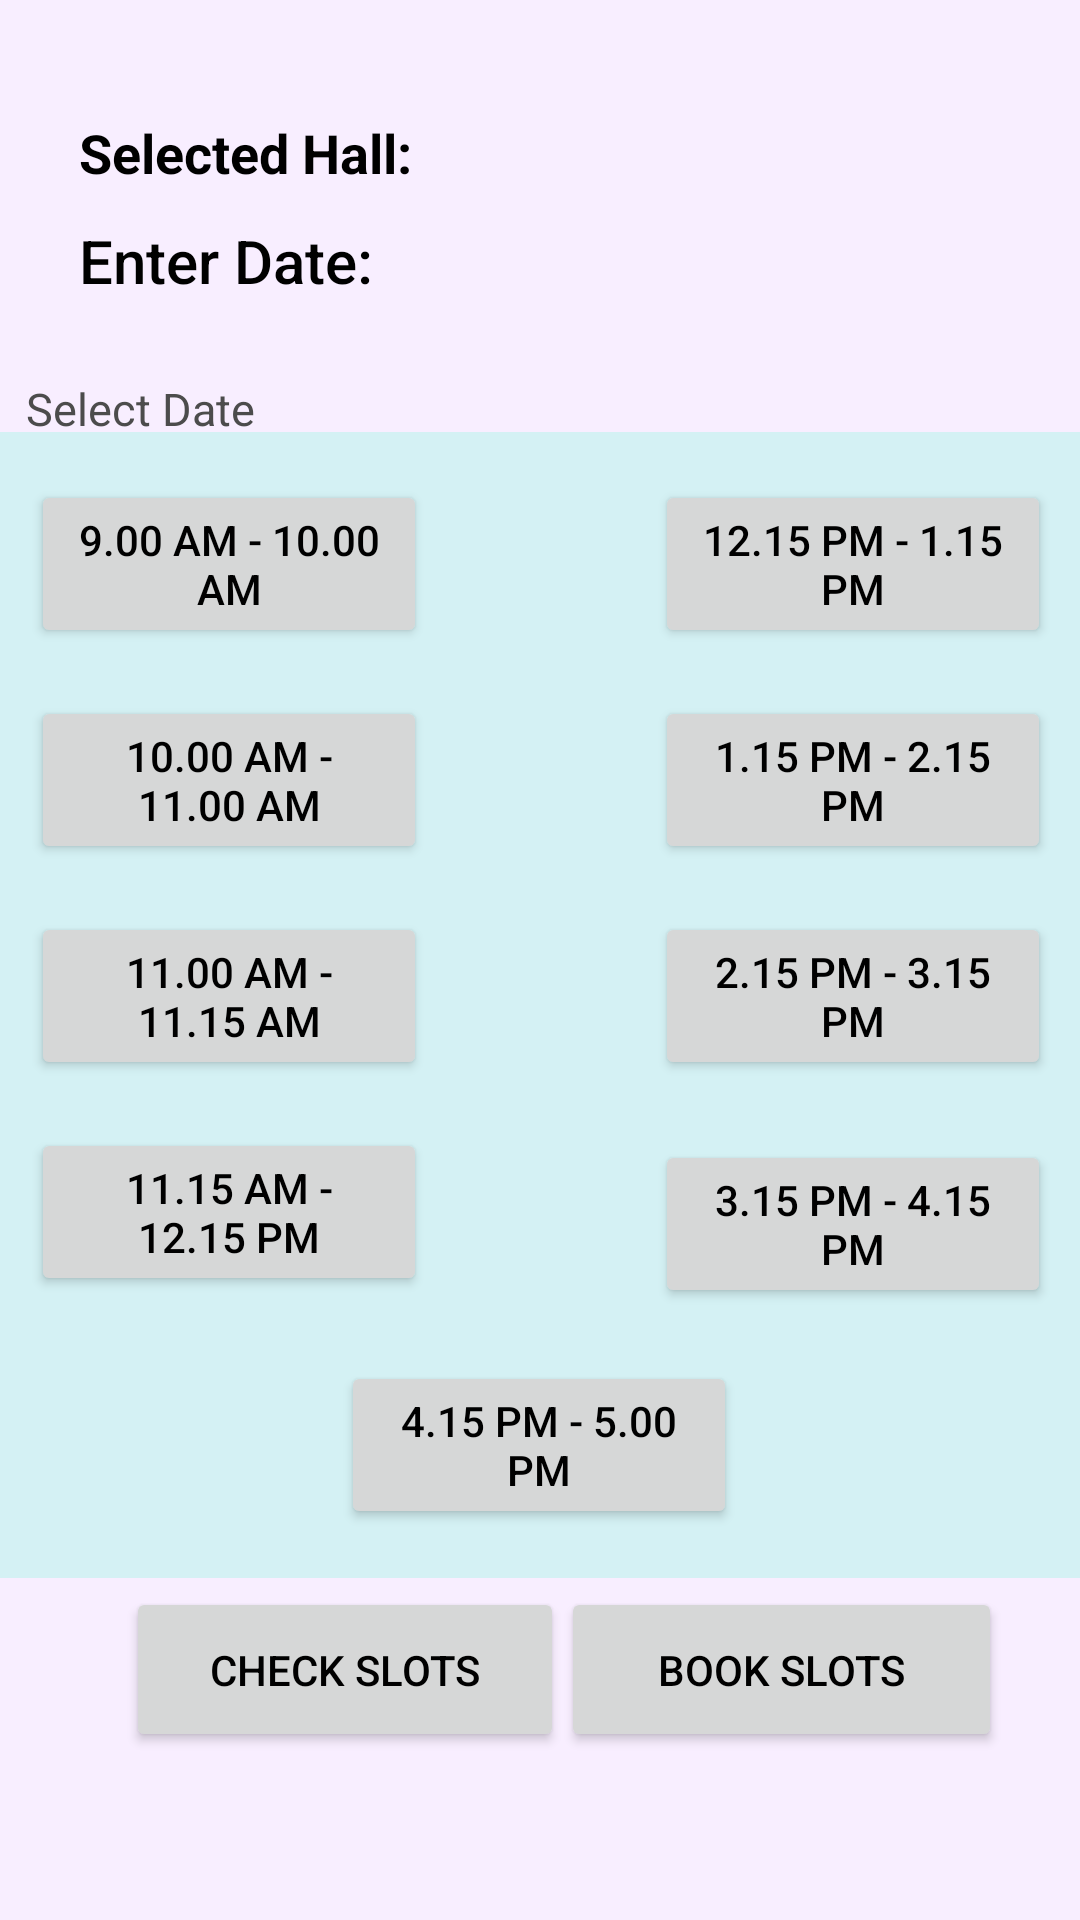

Produce the Android XML layout that renders to this screen, including the resource entries it uses.
<!-- AndroidManifest.xml: application theme Theme.Emptyactivity -->
<!-- res/layout/activity_next.xml -->
<?xml version="1.0" encoding="utf-8"?>
<LinearLayout xmlns:android="http://schemas.android.com/apk/res/android"
    xmlns:app="http://schemas.android.com/apk/res-auto"
    xmlns:tools="http://schemas.android.com/tools"
    style="@style/CardView.Dark"
    android:background="#f8eeff"
    android:layout_width="match_parent"
    android:layout_height="match_parent"
    android:gravity="center"
    android:orientation="vertical"
    android:padding="0dp"
    android:textAlignment="center">

    <androidx.constraintlayout.widget.ConstraintLayout
        android:layout_width="match_parent"
        android:layout_height="match_parent">


        <TextView
            android:id="@+id/textViewHall"
            android:layout_width="wrap_content"
            android:layout_height="wrap_content"
            android:text="Selected Hall:"
            android:textColor="#000000"
            android:textSize="18sp"
            android:textStyle="bold"
            app:layout_constraintBottom_toBottomOf="parent"
            app:layout_constraintEnd_toEndOf="parent"
            app:layout_constraintHorizontal_bias="0.106"
            app:layout_constraintStart_toStartOf="parent"
            app:layout_constraintTop_toTopOf="parent"
            app:layout_constraintVertical_bias="0.063" />

        <EditText
            android:id="@+id/editTextDate"
            android:layout_width="352dp"
            android:layout_height="54dp"
            android:autofillHints="@string/pick_up_date"
            android:backgroundTint="#C82121"
            android:ems="10"
            android:focusable="false"
            android:hint="@string/pick_up_date"
            android:inputType="date"
            android:singleLine="true"
            android:textColor="@color/black"
            android:textColorHint="#4C4C4C"
            android:textSize="15dp"
            app:layout_constraintBottom_toBottomOf="parent"
            app:layout_constraintEnd_toEndOf="parent"
            app:layout_constraintHorizontal_bias="0.576"
            app:layout_constraintStart_toStartOf="parent"
            app:layout_constraintTop_toTopOf="parent"
            app:layout_constraintVertical_bias="0.184" />

        <Button
            android:id="@+id/button"
            android:layout_width="147dp"
            android:layout_height="55dp"
            android:text="@string/book_slots"
            app:layout_constraintBottom_toBottomOf="parent"
            app:layout_constraintEnd_toEndOf="parent"
            app:layout_constraintHorizontal_bias="0.878"
            app:layout_constraintStart_toStartOf="parent"
            app:layout_constraintTop_toTopOf="parent"
            app:layout_constraintVertical_bias="0.904" />

        <androidx.constraintlayout.widget.ConstraintLayout
            android:id="@+id/frameLayout"
            android:layout_width="369dp"
            android:layout_height="382dp"
            android:background="#D4F1F4"
            app:layout_constraintBottom_toBottomOf="parent"
            app:layout_constraintEnd_toEndOf="parent"
            app:layout_constraintHorizontal_bias="0.619"
            app:layout_constraintStart_toStartOf="parent"
            app:layout_constraintTop_toTopOf="parent"
            app:layout_constraintVertical_bias="0.558">

            <Button
                android:id="@+id/button4"
                android:layout_width="132dp"
                android:layout_height="56dp"
                android:text="@string/time_slot_1"
                android:textColor="@color/black"
                app:layout_constraintBottom_toBottomOf="parent"
                app:layout_constraintEnd_toEndOf="parent"
                app:layout_constraintHorizontal_bias="0.065"
                app:layout_constraintStart_toStartOf="parent"
                app:layout_constraintTop_toTopOf="parent"
                app:layout_constraintVertical_bias="0.049" />

            <Button
                android:id="@+id/button5"
                android:layout_width="132dp"
                android:layout_height="56dp"
                android:layout_marginTop="16dp"
                android:text="@string/time_slot_2"
                android:textColor="@color/black"
                app:layout_constraintBottom_toBottomOf="parent"
                app:layout_constraintEnd_toEndOf="parent"
                app:layout_constraintHorizontal_bias="0.065"
                app:layout_constraintStart_toStartOf="parent"
                app:layout_constraintTop_toBottomOf="@+id/button4"
                app:layout_constraintVertical_bias="0.0" />

            <Button
                android:id="@+id/button6"
                android:layout_width="132dp"
                android:layout_height="56dp"
                android:layout_marginTop="16dp"
                android:text="@string/time_slot_3"
                android:textColor="@color/black"
                app:layout_constraintBottom_toBottomOf="parent"
                app:layout_constraintEnd_toEndOf="parent"
                app:layout_constraintHorizontal_bias="0.065"
                app:layout_constraintStart_toStartOf="parent"
                app:layout_constraintTop_toBottomOf="@+id/button5"
                app:layout_constraintVertical_bias="0.0" />

            <Button
                android:id="@+id/button7"
                android:layout_width="132dp"
                android:layout_height="56dp"
                android:layout_marginTop="16dp"
                android:text="@string/time_slot_4"
                android:textColor="@color/black"
                app:layout_constraintBottom_toBottomOf="parent"
                app:layout_constraintEnd_toEndOf="parent"
                app:layout_constraintHorizontal_bias="0.065"
                app:layout_constraintStart_toStartOf="parent"
                app:layout_constraintTop_toBottomOf="@+id/button6"
                app:layout_constraintVertical_bias="0.0" />

            <Button
                android:id="@+id/button8"
                android:layout_width="132dp"
                android:layout_height="56dp"
                android:layout_marginStart="76dp"
                android:text="@string/time_slot_5"
                android:textColor="@color/black"
                app:layout_constraintBottom_toBottomOf="parent"
                app:layout_constraintEnd_toEndOf="parent"
                app:layout_constraintHorizontal_bias="0.0"
                app:layout_constraintStart_toEndOf="@+id/button4"
                app:layout_constraintTop_toTopOf="parent"
                app:layout_constraintVertical_bias="0.049" />

            <Button
                android:id="@+id/button9"
                android:layout_width="132dp"
                android:layout_height="56dp"
                android:layout_marginStart="76dp"
                android:layout_marginTop="16dp"
                android:text="@string/time_slot_6"
                android:textColor="@color/black"
                app:layout_constraintBottom_toBottomOf="parent"
                app:layout_constraintEnd_toEndOf="parent"
                app:layout_constraintHorizontal_bias="0.0"
                app:layout_constraintStart_toEndOf="@+id/button5"
                app:layout_constraintTop_toBottomOf="@+id/button8"
                app:layout_constraintVertical_bias="0.0" />

            <Button
                android:id="@+id/button10"
                android:layout_width="132dp"
                android:layout_height="56dp"
                android:layout_marginStart="76dp"
                android:layout_marginTop="16dp"
                android:text="@string/time_slot_7"
                android:textColor="@color/black"
                app:layout_constraintBottom_toBottomOf="parent"
                app:layout_constraintEnd_toEndOf="parent"
                app:layout_constraintHorizontal_bias="0.0"
                app:layout_constraintStart_toEndOf="@+id/button6"
                app:layout_constraintTop_toBottomOf="@+id/button9"
                app:layout_constraintVertical_bias="0.0" />

            <Button
                android:id="@+id/button11"
                android:layout_width="132dp"
                android:layout_height="56dp"
                android:layout_marginStart="76dp"
                android:layout_marginTop="20dp"
                android:text="@string/time_slot_8"
                android:textColor="@color/black"
                app:layout_constraintBottom_toBottomOf="parent"
                app:layout_constraintEnd_toEndOf="parent"
                app:layout_constraintHorizontal_bias="0.0"
                app:layout_constraintStart_toEndOf="@+id/button7"
                app:layout_constraintTop_toBottomOf="@+id/button10"
                app:layout_constraintVertical_bias="0.0" />

            <Button
                android:id="@+id/button12"
                android:layout_width="132dp"
                android:layout_height="56dp"
                android:text="@string/time_slot_9"
                android:textColor="@color/black"
                app:layout_constraintBottom_toBottomOf="parent"
                app:layout_constraintEnd_toEndOf="parent"
                app:layout_constraintStart_toStartOf="parent"
                app:layout_constraintTop_toTopOf="parent"
                app:layout_constraintVertical_bias="0.95" />
        </androidx.constraintlayout.widget.ConstraintLayout>

        <Button
            android:id="@+id/button2"
            android:layout_width="146dp"
            android:layout_height="55dp"
            android:text="@string/check_slots"
            app:layout_constraintBottom_toBottomOf="parent"
            app:layout_constraintEnd_toEndOf="parent"
            app:layout_constraintHorizontal_bias="0.196"
            app:layout_constraintStart_toStartOf="parent"
            app:layout_constraintTop_toTopOf="parent"
            app:layout_constraintVertical_bias="0.904" />

        <TextView
            android:id="@+id/textView3"
            android:layout_width="121dp"
            android:layout_height="33dp"
            android:fontFamily="sans-serif-medium"
            android:text="Enter Date:"
            android:textColor="@color/black"
            android:textSize="20dp"
            app:layout_constraintBottom_toBottomOf="parent"
            app:layout_constraintEnd_toEndOf="parent"
            app:layout_constraintHorizontal_bias="0.11"
            app:layout_constraintStart_toStartOf="parent"
            app:layout_constraintTop_toTopOf="parent"
            app:layout_constraintVertical_bias="0.121" />


    </androidx.constraintlayout.widget.ConstraintLayout>

</LinearLayout>
<!-- resources referenced by this layout -->
<resources>
  <color name="black">#FF000000</color>
  <string name="book_slots">Book SLOTS</string>
  <string name="check_slots">Check Slots</string>
  <string name="pick_up_date">Select Date</string>
  <string name="time_slot_1">9.00 AM - 10.00 AM</string>
  <string name="time_slot_2">10.00 AM - 11.00 AM</string>
  <string name="time_slot_3">11.00 AM - 11.15 AM</string>
  <string name="time_slot_4">11.15 AM - 12.15 PM</string>
  <string name="time_slot_5">12.15 PM - 1.15 PM</string>
  <string name="time_slot_6">1.15 PM - 2.15 PM</string>
  <string name="time_slot_7">2.15 PM - 3.15 PM</string>
  <string name="time_slot_8">3.15 PM - 4.15 PM</string>
  <string name="time_slot_9">4.15 PM - 5.00 PM</string>
  <style name="Theme.Emptyactivity" parent="Theme.AppCompat.Light.DarkActionBar">
          
          <item name="colorPrimary">@color/purple_500</item>
          <item name="colorPrimaryVariant">@color/purple_700</item>
          <item name="colorOnPrimary">@color/white</item>
          
          <item name="colorSecondary">@color/teal_200</item>
          <item name="colorSecondaryVariant">@color/teal_700</item>
          <item name="colorOnSecondary">@color/black</item>
          
          <item name="android:statusBarColor" tools:targetApi="21">?attr/colorPrimaryVariant</item>
          
  
          
          <item name="android:itemBackground">@android:color/white</item>
          <item name="android:textColorPrimary">@android:color/black</item>
      </style>
  <color name="purple_500">#FF6200EE</color>
  <color name="purple_700">#FF3700B3</color>
  <color name="white">#FFFFFFFF</color>
  <color name="teal_200">#FF03DAC5</color>
  <color name="teal_700">#FF018786</color>
</resources>
